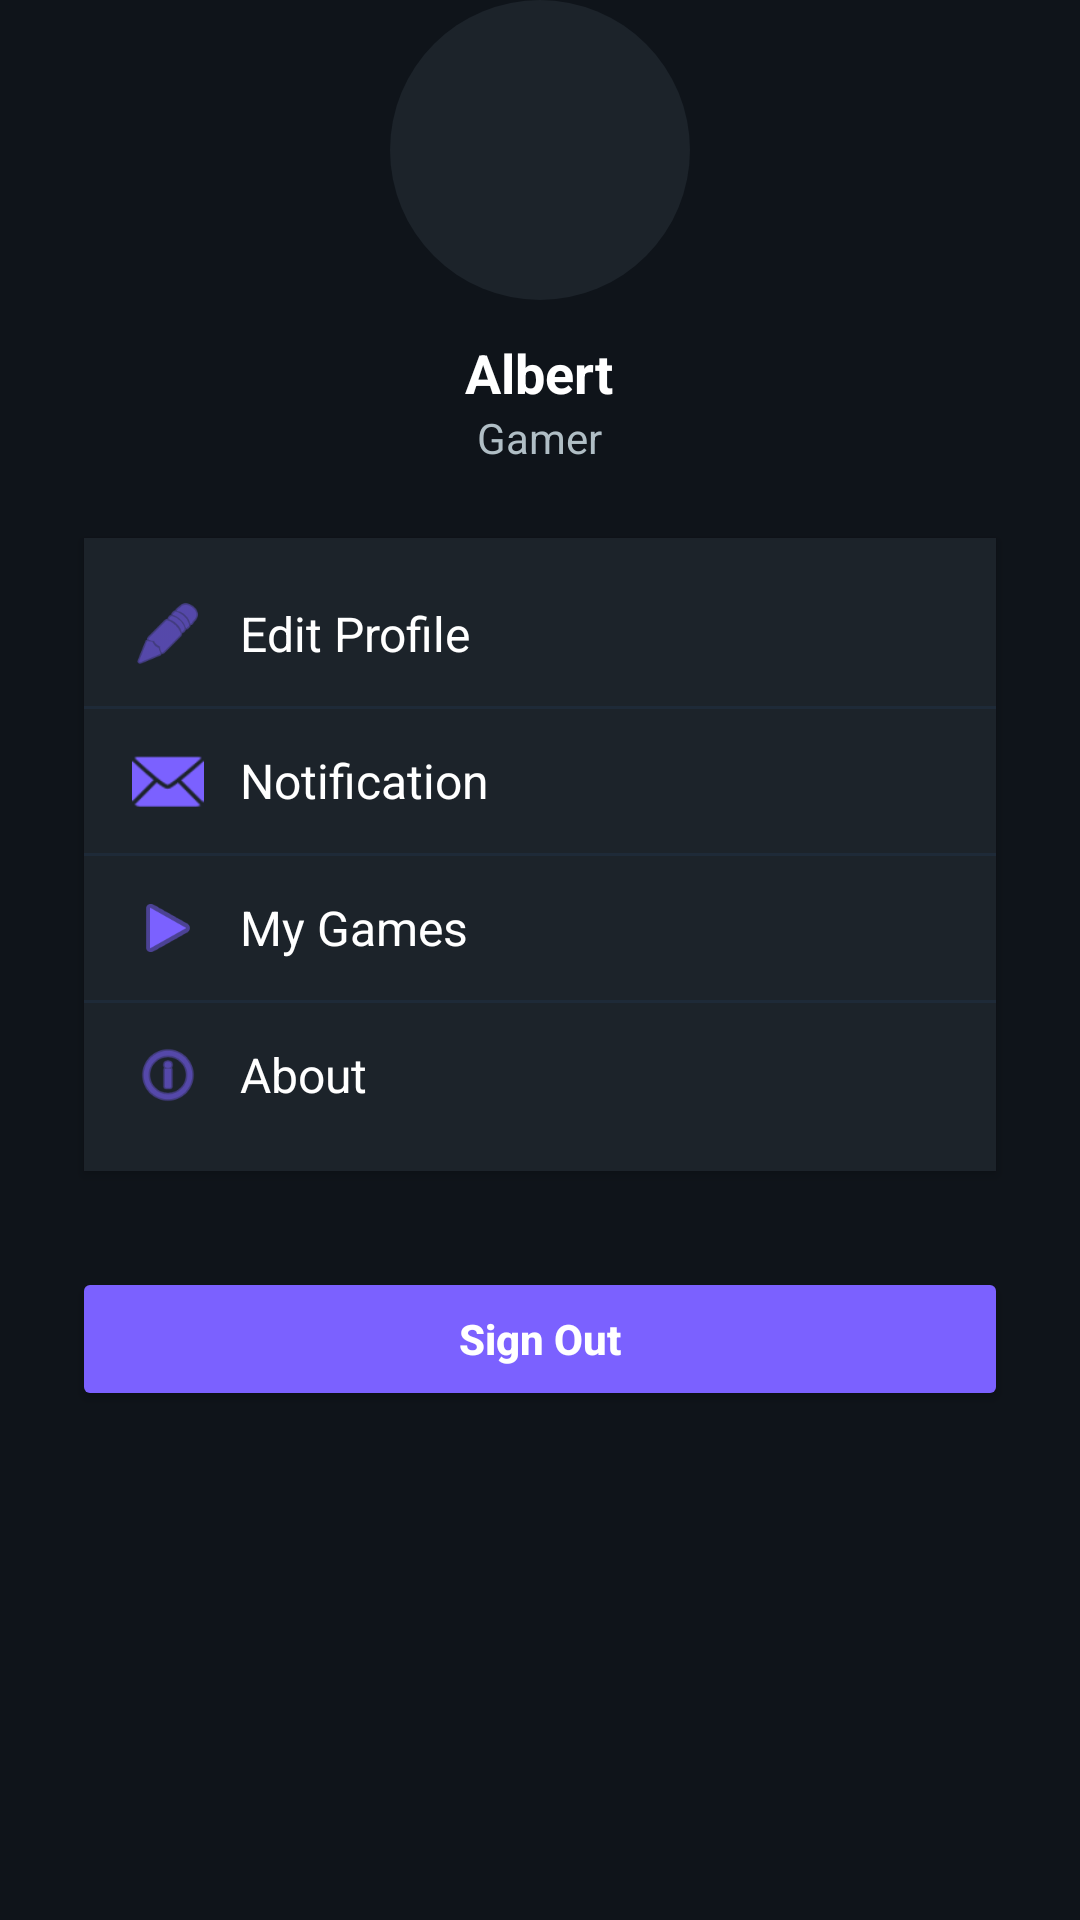

The Android layout XML behind this screen, and the referenced resources:
<!-- AndroidManifest.xml: application theme Theme.UTS_MOAPPS -->
<!-- res/layout/fragment_profile.xml -->
<?xml version="1.0" encoding="utf-8"?>
<ScrollView xmlns:android="http://schemas.android.com/apk/res/android"
    xmlns:app="http://schemas.android.com/apk/res-auto"
    android:id="@+id/profileScrollView"
    android:layout_width="match_parent"
    android:layout_height="match_parent"
    android:fillViewport="true"
    android:background="@color/background_dark"
    android:fitsSystemWindows="false">

    <LinearLayout
        android:id="@+id/profileContainer"
        android:layout_width="match_parent"
        android:layout_height="wrap_content"
        android:orientation="vertical"
        android:paddingStart="24dp"
        android:paddingEnd="24dp"
        android:paddingBottom="24dp">

        
        <ImageView
            android:id="@+id/imgProfile"
            android:layout_width="100dp"
            android:layout_height="100dp"
            android:layout_gravity="center_horizontal"
            android:src="@drawable/ic_person"
            android:background="@drawable/circle_bg"
            android:padding="16dp"
            app:tint="@color/accent_purple" />

        
        <TextView
            android:id="@+id/tvUsername"
            android:layout_width="wrap_content"
            android:layout_height="wrap_content"
            android:text="Albert"
            android:textStyle="bold"
            android:textSize="18sp"
            android:layout_gravity="center_horizontal"
            android:layout_marginTop="12dp"
            android:textColor="@color/text_primary" />

        
        <TextView
            android:layout_width="wrap_content"
            android:layout_height="wrap_content"
            android:text="Gamer"
            android:layout_gravity="center_horizontal"
            android:textColor="@color/text_secondary"
            android:layout_marginBottom="24dp" />

        
        <LinearLayout
            android:layout_width="match_parent"
            android:layout_height="wrap_content"
            android:orientation="vertical"
            android:background="@color/surface_dark"
            android:elevation="2dp"
            android:paddingVertical="8dp"
            android:clipToOutline="true"
            android:layout_marginBottom="24dp"
            android:backgroundTint="@color/surface_dark"
            android:layout_marginHorizontal="4dp">

            
            <LinearLayout
                android:id="@+id/menuEditProfile"
                android:layout_width="match_parent"
                android:layout_height="48dp"
                android:gravity="center_vertical"
                android:paddingHorizontal="16dp"
                android:background="?attr/selectableItemBackgroundBorderless">

                <ImageView
                    android:layout_width="24dp"
                    android:layout_height="24dp"
                    android:src="@android:drawable/ic_menu_edit"
                    app:tint="@color/accent_purple" />

                <TextView
                    android:layout_width="wrap_content"
                    android:layout_height="wrap_content"
                    android:layout_marginStart="12dp"
                    android:text="Edit Profile"
                    android:textSize="16sp"
                    android:textColor="@color/text_primary" />
            </LinearLayout>

            
            <View
                android:layout_width="match_parent"
                android:layout_height="1dp"
                android:background="#1E2A38" />

            
            <LinearLayout
                android:id="@+id/menuNotification"
                android:layout_width="match_parent"
                android:layout_height="48dp"
                android:gravity="center_vertical"
                android:paddingHorizontal="16dp"
                android:background="?attr/selectableItemBackgroundBorderless">

                <ImageView
                    android:layout_width="24dp"
                    android:layout_height="24dp"
                    android:src="@android:drawable/ic_dialog_email"
                    app:tint="@color/accent_purple" />

                <TextView
                    android:layout_width="wrap_content"
                    android:layout_height="wrap_content"
                    android:layout_marginStart="12dp"
                    android:text="Notification"
                    android:textSize="16sp"
                    android:textColor="@color/text_primary" />
            </LinearLayout>

            
            <View
                android:layout_width="match_parent"
                android:layout_height="1dp"
                android:background="#1E2A38" />

            
            <LinearLayout
                android:id="@+id/menuMyGames"
                android:layout_width="match_parent"
                android:layout_height="48dp"
                android:gravity="center_vertical"
                android:paddingHorizontal="16dp"
                android:background="?attr/selectableItemBackgroundBorderless">

                <ImageView
                    android:layout_width="24dp"
                    android:layout_height="24dp"
                    android:src="@android:drawable/ic_media_play"
                    app:tint="@color/accent_purple" />

                <TextView
                    android:layout_width="wrap_content"
                    android:layout_height="wrap_content"
                    android:layout_marginStart="12dp"
                    android:text="My Games"
                    android:textSize="16sp"
                    android:textColor="@color/text_primary" />
            </LinearLayout>

            
            <View
                android:layout_width="match_parent"
                android:layout_height="1dp"
                android:background="#1E2A38" />

            
            <LinearLayout
                android:id="@+id/menuAbout"
                android:layout_width="match_parent"
                android:layout_height="48dp"
                android:gravity="center_vertical"
                android:paddingHorizontal="16dp"
                android:background="?attr/selectableItemBackgroundBorderless">

                <ImageView
                    android:layout_width="24dp"
                    android:layout_height="24dp"
                    android:src="@android:drawable/ic_menu_info_details"
                    app:tint="@color/accent_purple" />

                <TextView
                    android:layout_width="wrap_content"
                    android:layout_height="wrap_content"
                    android:layout_marginStart="12dp"
                    android:text="About"
                    android:textSize="16sp"
                    android:textColor="@color/text_primary" />
            </LinearLayout>
        </LinearLayout>

        
        <Button
            android:id="@+id/btnSignOut"
            android:layout_width="match_parent"
            android:layout_height="48dp"
            android:layout_marginTop="8dp"
            android:backgroundTint="@color/accent_purple"
            android:text="Sign Out"
            android:textAllCaps="false"
            android:textColor="@color/text_primary"
            android:textStyle="bold"
            android:elevation="4dp" />
    </LinearLayout>
</ScrollView>
<!-- resources referenced by this layout -->
<resources>
  <color name="accent_purple">#7B61FF</color>
  <color name="background_dark">#0F141A</color>
  <color name="surface_dark">#1C232A</color>
  <color name="text_primary">#FFFFFF</color>
  <color name="text_secondary">#B0BEC5</color>
  <!-- drawable circle_bg (drawable) -->
  <shape xmlns:android="http://schemas.android.com/apk/res/android"
      android:shape="oval">
      <solid android:color="@color/surface_dark" />
  </shape>
  <style name="Theme.UTS_MOAPPS" parent="Theme.MaterialComponents.DayNight.NoActionBar">
          <item name="colorPrimary">@color/primary</item>
          <item name="android:statusBarColor">@color/primary</item>
      </style>
  <color name="primary">#4CAF50</color>
</resources>
